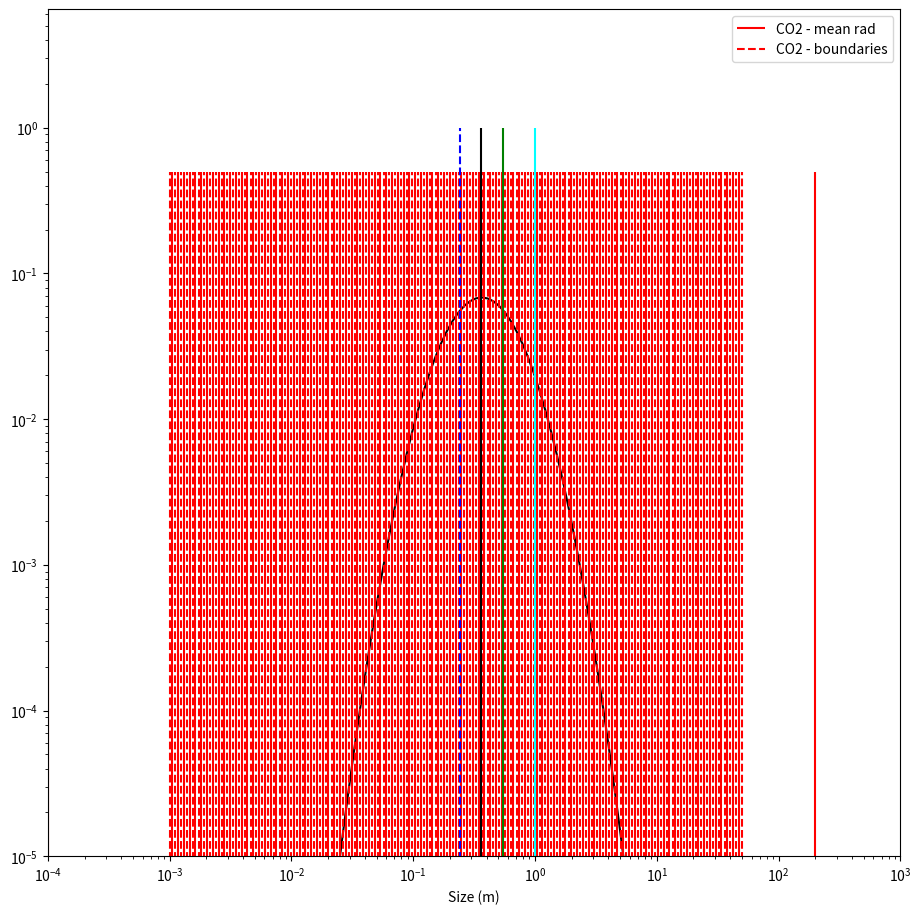

This chart was generated by the following Python code:
#!/bin/bash python3
from math import log, exp, sqrt
import numpy as np
import matplotlib.pyplot as plt
from scipy.special import erf
from statistics import stdev


def remplissage(nbin, N, rayon, grille, sigma):
	n_aer = np.zeros(shape=nbin)
	cst = 1. / (sqrt(2.) * sigma)
	for i in range(nbin):
		n_aer[i] = (N/2.) * (erf(log(grille[i+1]/rayon)*cst) - erf(log(grille[i]/rayon)*cst))
	return n_aer


# H2O MICROPHYSICS
rbmin_cld = 0.0001e-6
rbmax_cld = 1e-2
rmin_cld  = 0.1e-6
rmax_cld = 10e-6
nbin_cld = 5
rad_cld = np.zeros(nbin_cld)
rb_cld = np.zeros(nbin_cld+1) # boundary

vrat_cld = exp(log(rmax_cld/rmin_cld) / (nbin_cld-1) * 3.)
print(f"vrat_cld = {vrat_cld}")

rb_cld[0] = rbmin_cld
rad_cld[0] = rmin_cld
for i in range(nbin_cld-1):
	rad_cld[i+1] = rad_cld[i] * vrat_cld**(1./3.)

for i in range(nbin_cld):
	rb_cld[i+1] = ((2.*vrat_cld) / (vrat_cld+1.))**(1./3.) * rad_cld[i]
rb_cld[nbin_cld] = rbmax_cld
print(stdev(rb_cld))
rb_cld = np.log(rb_cld)

print(stdev(rb_cld))
nuice_sed = 0.1
sigma_ice = sqrt(log(1. + nuice_sed))
dev3 = 1. / (sqrt(2.) * sigma_ice)
print(sigma_ice, dev3)
print((1+nuice_sed), (1+nuice_sed)**(1.5), (1+nuice_sed)**(-1.5), exp(-1.5*nuice_sed**2))

print('================================')
# CO2 MICROPHYSICS
rbmin_cldco2 = 1e-10
rbmax_cldco2 = 2.e-4
rmin_cldco2 = 1e-9
rmax_cldco2 = 5e-5
nbin_cldco2 = 100
rad_cldco2 = np.zeros(nbin_cldco2)
rb_cldco2 = np.zeros(nbin_cldco2 + 1)

vrat_cldco2 = exp(log(rmax_cldco2/rmin_cldco2) / (nbin_cldco2-1) * 3.)
print(f"vrat_cldco2 = {vrat_cldco2}")
rb_cldco2[0] = rbmin_cldco2
rad_cldco2[0] = rmin_cldco2
for i in range(nbin_cldco2-1):
	rad_cldco2[i+1] = rad_cldco2[i] * vrat_cldco2**(1./3.)

for i in range(nbin_cldco2):
	rb_cldco2[i+1] = ((2.*vrat_cldco2) / (vrat_cldco2+1.))**(1./3.) * rad_cldco2[i]
rb_cldco2[nbin_cldco2] = rbmax_cldco2

reff = 1e-6
Nccnco2 = 1e8
nuiceco2_sed = 0.5
print(f'Pour un rayon effectif de {reff:.1e} m')
print(f'Standard deviation sigma = {stdev(rb_cldco2):.1e}')
print(f'Variance effective = {exp(stdev(rb_cldco2)**2) - 1:.1e}')
print(f'Dans le GCM actuel')
print(f'\tvariance effective = 0.2')
sigma_iceco2 = sqrt(log(1. + nuiceco2_sed))
r0 = reff/exp(5*sigma_iceco2**2/2)
print(f'rm = {r0*1e6*exp(-sigma_iceco2**2):f}')
print(f'r0 = {r0*1e6:f}')
print(f'reff = {reff*1e6:f}')

n_aer = remplissage(nbin=nbin_cldco2, N=Nccnco2, rayon=r0, grille=rb_cldco2,
					sigma=sigma_iceco2)


# FIGURE
fig, ax = plt.subplots(ncols=1, figsize=(11,11))
ax.plot(rad_cldco2*1e6, n_aer/Nccnco2, color='black')

#ax.vlines(rb_cld*1e6, 0.5, 1, color='blue', ls='-', label='H2O - mean rad')
#ax.vlines(rad_cld*1e6, 0.5, 1, color='blue', ls='--', label='H2O - boundaries')
ax.vlines(rb_cldco2*1e6, 0, 0.5, color='red', ls='-', label='CO2 - mean rad')
ax.vlines(rad_cldco2*1e6, 0, 0.5, color='red', ls='--', label='CO2 - boundaries')
ax.vlines(r0*1e6, 0, 1, color='black')
ax.vlines(reff*1e6, 0, 1, color='cyan')
ax.vlines(r0*1e6*exp(-sigma_iceco2**2), 0, 1, ls='--', color='blue')
ax.vlines(r0*1e6*(1+nuiceco2_sed), 0, 1, color='green')
ax.legend(loc='best')
ax.set_xlabel('Size (m)')
ax.set_xscale('log')
ax.set_yscale('log')
ax.set_xlim(1e-4, 1e3)
ax.set_ylim(1e-5, )
fig.savefig('test.png')
#fig.savefig(f'grid_radius_gcm_nbincld_co2_{nbin_cldco2:.0f}_rbmin_cldco2_{rbmin_cldco2:.0e}_rmin_cldco2_'
#			f'{rmin_cldco2:.0e}.png')
